Dataset: flowers (GitHub, kavindu1thiwanka/flower_recogition_web_app). Classes: aster, daffodil, dahlia, daisy, dandelion, iris, orchid, rose, sunflower, tulip.

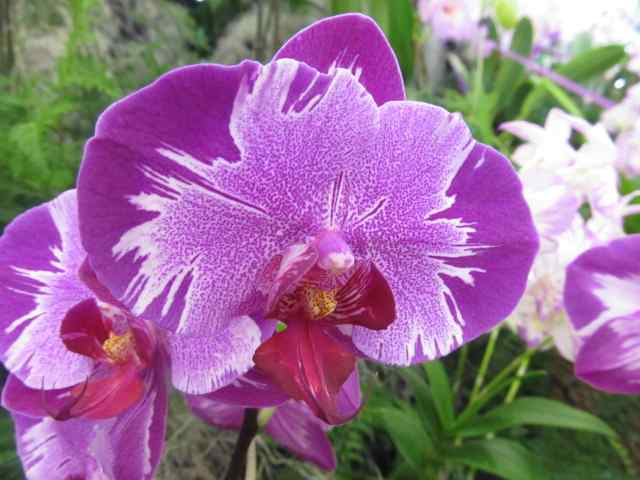
Label: orchid

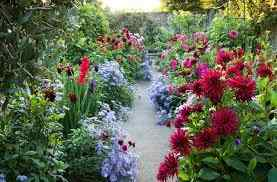
Label: dahlia

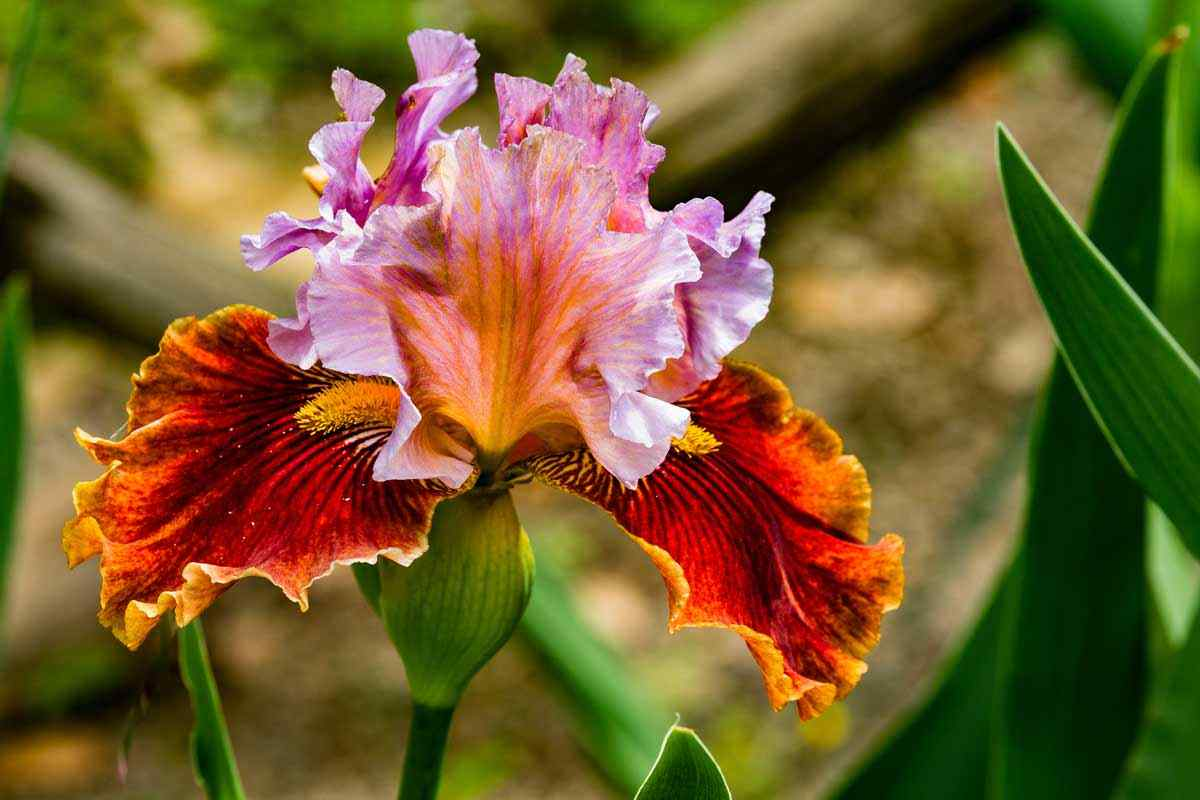
Label: iris

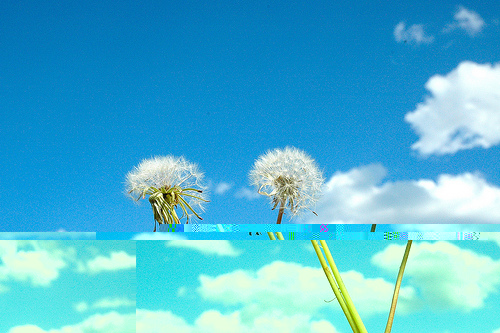
Label: dandelion

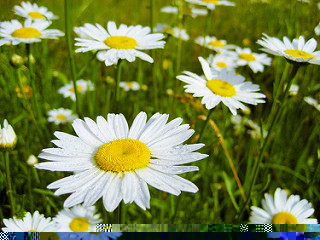
Label: daisy

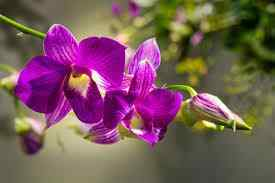
Label: orchid
